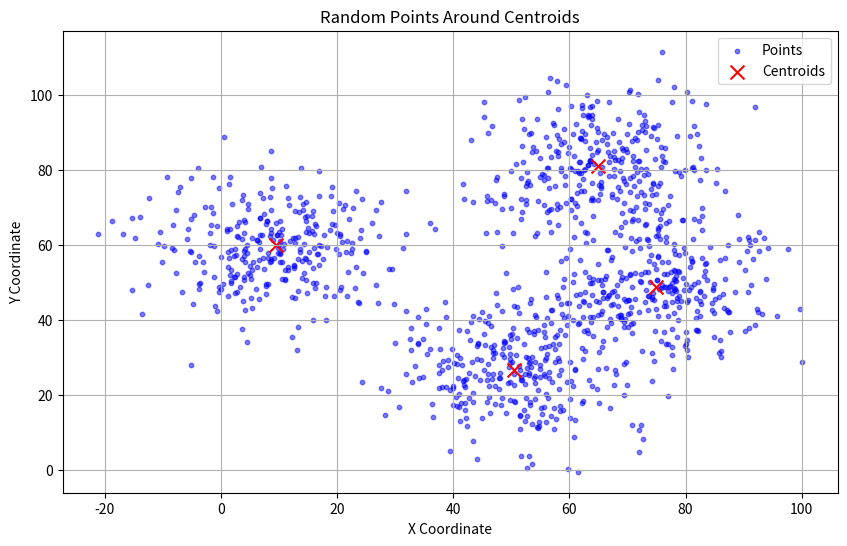
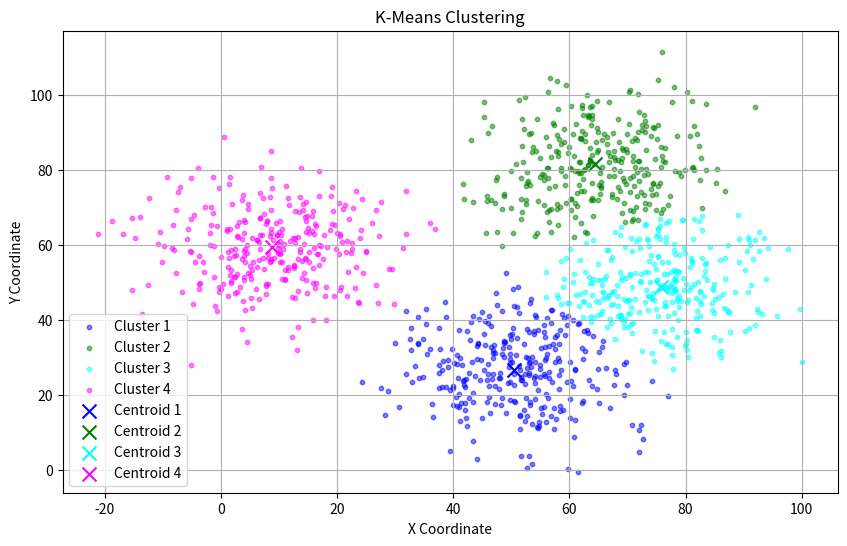

Python code for these plots, in order:
import random
import matplotlib.pyplot as plt
import time

def generate_centroids(num_points=4, x_range=(0, 100), y_range=(0, 100)):
    """
    Generate a list of random centroids within the given range.
    """
    centroids = []
    for _ in range(num_points):
        x = random.uniform(*x_range)
        y = random.uniform(*y_range)
        centroids.append((x, y))
    return centroids

def generate_points_around_centroids(centroids, num_points_per_centroid=300, spread=10):
    """
    Generate random points around each centroid with a higher probability of being close to the centroid.
    """
    points = []
    for cx, cy in centroids:
        for _ in range(num_points_per_centroid):
            x = random.gauss(cx, spread)
            y = random.gauss(cy, spread)
            points.append((x, y))
    return points

def plot_points_and_centroids(points, centroids, filename="centroids_plot.png"):
    """
    Plot the points and centroids and save the image.
    """
    plt.figure(figsize=(10, 6))
    plt.scatter([p[0] for p in points], [p[1] for p in points], s=10, c='blue', alpha=0.5, label='Points')
    plt.scatter([c[0] for c in centroids], [c[1] for c in centroids], s=100, c='red', marker='x', label='Centroids')
    plt.title("Random Points Around Centroids")
    plt.xlabel("X Coordinate")
    plt.ylabel("Y Coordinate")
    plt.legend()
    plt.grid(True)
    plt.savefig(filename)
    plt.show()

def k_means(points, k=4, max_iterations=500):
    """
    Implement the k-means algorithm to find clusters and centroids.
    """
    # Initialize centroids randomly from the points
    centroids = random.sample(points, k)
    for iteration in range(max_iterations):
        clusters = [[] for _ in range(k)]
        for point in points:
            distances = [((point[0] - cx)**2 + (point[1] - cy)**2)**0.5 for cx, cy in centroids]
            closest_centroid = distances.index(min(distances))
            clusters[closest_centroid].append(point)
        new_centroids = []
        for cluster in clusters:
            if cluster:
                avg_x = sum([p[0] for p in cluster]) / len(cluster)
                avg_y = sum([p[1] for p in cluster]) / len(cluster)
                new_centroids.append((avg_x, avg_y))
            else:
                new_centroids.append(random.choice(points))
        if new_centroids == centroids:
            break
        centroids = new_centroids
    return centroids, clusters

if __name__ == "__main__":
    centroids = generate_centroids()
    points = generate_points_around_centroids(centroids)
    plot_points_and_centroids(points, centroids)

    start_time = time.time()
    found_centroids, clusters = k_means(points)
    end_time = time.time()

    print(f"Found centroids: {found_centroids}")
    print(f"Time taken for k-means: {end_time - start_time} seconds")

    # Plot the final clusters and centroids
    plt.figure(figsize=(10, 6))
    colors = ['blue', 'green', 'cyan', 'magenta']
    for i, cluster in enumerate(clusters):
        plt.scatter([p[0] for p in cluster], [p[1] for p in cluster], s=10, c=colors[i], alpha=0.5, label=f'Cluster {i+1}')
    for i, centroid in enumerate(found_centroids):
        plt.scatter(centroid[0], centroid[1], s=100, c=colors[i], marker='x', edgecolor='black', label=f'Centroid {i+1}')
    plt.title("K-Means Clustering")
    plt.xlabel("X Coordinate")
    plt.ylabel("Y Coordinate")
    plt.legend()
    plt.grid(True)
    plt.savefig("k_means_clusters.png")
    plt.show()